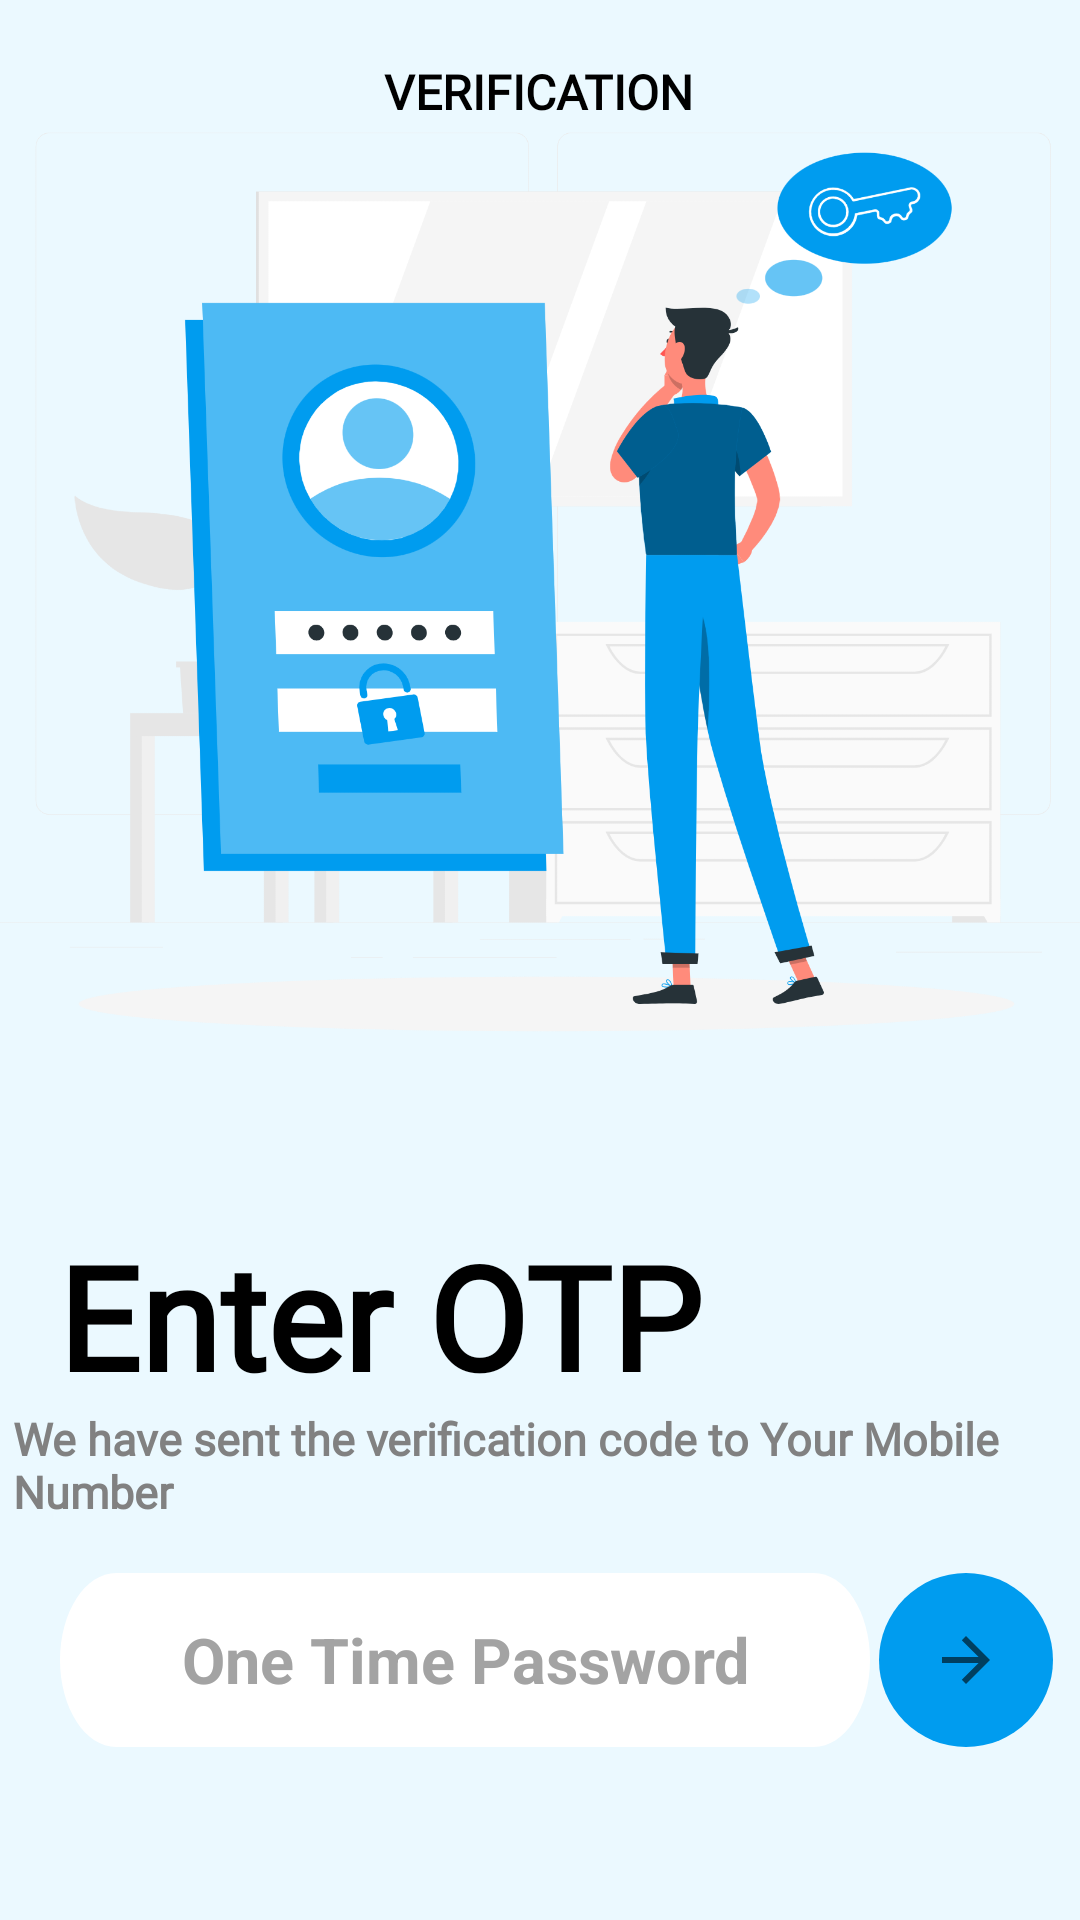

Here is an Android app screen rendered from its layout file. Give the layout XML and the strings, colors and styles it references.
<!-- AndroidManifest.xml: application theme Theme.KeepInCheck -->
<!-- res/layout/activity_otp.xml -->
<?xml version="1.0" encoding="utf-8"?>
<androidx.constraintlayout.widget.ConstraintLayout xmlns:android="http://schemas.android.com/apk/res/android"
    xmlns:app="http://schemas.android.com/apk/res-auto"
    xmlns:tools="http://schemas.android.com/tools"
    android:layout_width="match_parent"
    android:layout_height="match_parent"
    android:background="#EBF9FF"
    tools:context="Worker.Otp">

    <ImageView
        android:id="@+id/imageView3"
        android:layout_width="413dp"
        android:layout_height="402dp"
        android:src="@drawable/otpscreen"
        app:layout_constraintBottom_toBottomOf="parent"
        app:layout_constraintEnd_toEndOf="parent"
        app:layout_constraintHorizontal_bias="0.47"
        app:layout_constraintStart_toStartOf="parent"
        app:layout_constraintTop_toTopOf="parent"
        app:layout_constraintVertical_bias="0.0" />

    <EditText
        android:id="@+id/OTP"
        android:layout_width="270dp"
        android:layout_height="58dp"
        android:autofillHints=""
        android:background="@drawable/input"
        android:backgroundTint="#FFFFFF"
        android:ems="10"
        android:gravity="center"
        android:hint="One Time Password"
        android:inputType="phone"
        android:textAllCaps="true"
        android:textColor="#000000"
        android:textColorHint="#A3A3A3"
        android:textSize="21sp"
        android:textStyle="bold"
        app:layout_constraintBottom_toBottomOf="parent"
        app:layout_constraintEnd_toEndOf="parent"
        app:layout_constraintHorizontal_bias="0.224"
        app:layout_constraintStart_toStartOf="parent"
        app:layout_constraintTop_toBottomOf="@+id/textView6"
        app:layout_constraintVertical_bias="0.137" />

    <TextView
        android:id="@+id/textView4"
        android:layout_width="wrap_content"
        android:layout_height="wrap_content"
        android:fontFamily="@font/poppins_semibold"
        android:text="Verification"
        android:textAlignment="center"
        android:textAllCaps="true"
        android:textColor="#000000"
        android:textIsSelectable="false"
        android:textSize="16sp"
        android:textStyle="bold"
        app:layout_constraintBottom_toBottomOf="parent"
        app:layout_constraintEnd_toEndOf="parent"
        app:layout_constraintHorizontal_bias="0.498"
        app:layout_constraintStart_toStartOf="parent"
        app:layout_constraintTop_toTopOf="parent"
        app:layout_constraintVertical_bias="0.032" />

    <TextView
        android:id="@+id/textView5"
        android:layout_width="253dp"
        android:layout_height="63dp"
        android:fontFamily="@font/poppins_semibold"
        android:text="Enter OTP"
        android:textColor="#000000"
        android:textSize="48sp"
        android:textStyle="bold"
        app:layout_constraintBottom_toBottomOf="parent"
        app:layout_constraintEnd_toEndOf="parent"
        app:layout_constraintHorizontal_bias="0.181"
        app:layout_constraintStart_toStartOf="parent"
        app:layout_constraintTop_toBottomOf="@+id/imageView3"
        app:layout_constraintVertical_bias="0.024" />

    <TextView
        android:id="@+id/textView6"
        android:layout_width="351dp"
        android:layout_height="46dp"
        android:fontFamily="@font/poppins"
        android:text="We have sent the verification code to Your Mobile Number"
        android:textColor="#818181"
        android:textSize="15sp"
        android:textStyle="bold"
        app:layout_constraintBottom_toBottomOf="parent"
        app:layout_constraintEnd_toEndOf="parent"
        app:layout_constraintHorizontal_bias="0.483"
        app:layout_constraintStart_toStartOf="parent"
        app:layout_constraintTop_toBottomOf="@+id/textView5"
        app:layout_constraintVertical_bias="0.0" />

    <ImageButton
        android:id="@+id/btn2"
        android:layout_width="58dp"
        android:layout_height="58dp"
        android:background="@drawable/circlebutton"
        android:backgroundTint="@color/colorPrimary"
        android:rotationY="180"
        android:src="?attr/actionModeCloseDrawable"
        app:layout_constraintBottom_toBottomOf="parent"
        app:layout_constraintEnd_toEndOf="parent"
        app:layout_constraintHorizontal_bias="0.261"
        app:layout_constraintStart_toEndOf="@+id/OTP"
        app:layout_constraintTop_toBottomOf="@+id/textView6"
        app:layout_constraintVertical_bias="0.137" />

</androidx.constraintlayout.widget.ConstraintLayout>
<!-- resources referenced by this layout -->
<resources>
  <color name="colorPrimary">#009CEF</color>
  <!-- drawable circlebutton (drawable) -->
  <?xml version="1.0" encoding="utf-8"?>
  <shape xmlns:android="http://schemas.android.com/apk/res/android"
      android:shape="oval">
      <solid android:color="#009CEF" />
      <corners android:radius="90dp"/>
  </shape>
  <!-- drawable input (drawable) -->
  <vector
      xmlns:android="http://schemas.android.com/apk/res/android"
      xmlns:aapt="http://schemas.android.com/aapt"
      android:width="360dp"
      android:height="50dp"
      android:viewportWidth="360"
      android:viewportHeight="50"
      >
  
      <group>
  
          <clip-path
              android:pathData="M25 0H335C348.807 0 360 11.1929 360 25C360 38.8071 348.807 50 335 50H25C11.1929 50 0 38.8071 0 25C0 11.1929 11.1929 0 25 0Z"
              />
  
          <path
              android:pathData="M0 0V50H360V0"
              android:fillColor="#FDFDFD"
              />
  
      </group>
  
  </vector>
  <!-- drawable otpscreen: webp bitmap (drawable, 69870 bytes) -->
  <style name="Theme.KeepInCheck" parent="Theme.MaterialComponents.DayNight.DarkActionBar">
          
          <item name="colorPrimary">#009CEF</item>
          <item name="android:windowTranslucentStatus">true</item>
          <item name="colorPrimaryVariant">#00FFFF</item>
          <item name="colorOnPrimary">@color/white</item>
          
          <item name="colorSecondary">@color/teal_200</item>
          <item name="colorSecondaryVariant">@color/teal_700</item>
          <item name="colorOnSecondary">@color/black</item>
          
          <item name="android:statusBarColor">?attr/colorPrimaryVariant</item>
  
          <item name="colorNavigationItemSelected">@color/white</item>
          
      </style>
  <color name="white">#FFFFFFFF</color>
  <color name="teal_200">#FF03DAC5</color>
  <color name="teal_700">#FF018786</color>
  <color name="black">#FF000000</color>
</resources>
